pico-8 play session: mixed d-pad (fixed 12-tick cycle)

[t = 6 s] mixed d-pad (1.2s cycle ×~5): → ← ↑ ↓ + 🅾/❎ taps, ~6s
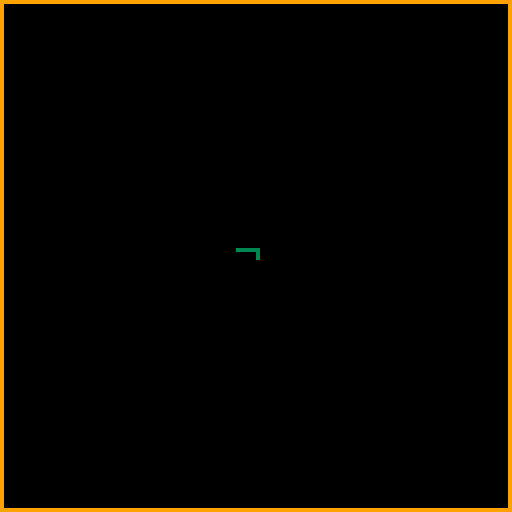

pico-8 cartridge
version 7
__lua__
-- juan bikes
-- [redacted]

scrn = {}
p1 = {}
p1.x = 64
p1.y = 64
p1.dir = 3
t = 0
t_cnt = 30
t_hide = 10
sound = 1 --play pause sound

function _init()
 cls()
	show_menu()
end

function update_game()
 if(btnp(5)) show_menu()
 
 if(btnp(1)) p1.dir-=1 sfx(3,0,0)
 if(btnp(0)) p1.dir+=1 sfx(3,0,0)
 if(p1.dir < 1) p1.dir=4
 if(p1.dir > 4) p1.dir=1
-- if(btnp(2)) p1.dir+=1
-- if(btnp(3)) p1.dir+=1
	
 if(p1.dir==1) p1.y+=1
 if(p1.dir==2) p1.x+=1
 if(p1.dir==3) p1.y-=1
 if(p1.dir==4) p1.x-=1

	if(pget(p1.x,p1.y)!=0) sfx(2,1,0) show_gover() 
end

function show_gover()
	scrn.upd = update_menu
	scrn.drw = draw_gover
 anim=0
end

function draw_game()
	pset(p1.x,p1.y,3)
end

function run_game()
 cls()
 rect(0,0,127,127,9)
 p1.x = 64
 p1.y = 64
 p1.dir = 3
 scrn.upd = update_game
 scrn.drw = draw_game
	sfx(4,1,0)	
end

function draw_menu()
 cls()
	spr(0,0,0,20,20)
	print("b      i      k      e      s",5,45,14)
	rectfill(0,54,128,74,2)
	t+=1
	if(t<t_cnt)	print("press x to start", 30, 62, 3) sound=0
	if(t>t_cnt) rectfill(0,74,128,54,2) sound=1
	if(t==t_cnt+t_hide) t=0
	if(sound==1 and  t<t_cnt) sfx(0,0,0)
end

anim_col=0

circs = {0,-10,-20,-30,-40,-50,-60,-70,-80}
num_circs = 9
function draw_gover()
--todo: smaller circles should be drawn last
 for i=1,num_circs do 
 circfill(p1.x,p1.y,circs[i]/2,i)
 circs[i]+=1
 if(circs[i]>num_circs*10) circs[i] = i*-10
 end
--	anim+=1
--	anim_col+=1
--	twait+=1
--	if(anim_col>16) anim_col=0
end

function circspawn()
	circfill(x,y,rad,col)
end

function update_menu()
	if(btnp(5)) run_game() sfx(1,0,0)
end	

function show_menu()
	scrn.upd = update_menu
	scrn.drw = draw_menu
end

function _update()
	scrn.upd()
end

function _draw()
	scrn.drw()
end
__gfx__
00000000000000000000000000000000000000000000000000000000000000000000000000000000000000000000000000000000000000000000000000000000
00000000000000000000000000000000000000000000000000000000000000000000000000000000000000000000000000000000000000000000000000000000
00000000000000000000000000000000000000000000000000000000000000000000000000000000000000000000000000000000000000000000000000000000
00000000000000000000000000000000000000000000000000000000000000000000000000000000000000000000000000000000000000000000000000000000
00000000000000000000000000000000000000000000000000000000000000000000000000000000000000000000000000000000000000000000000000000000
00000000000000000000000000000000000000000000000000000000000000000000000000000000000000000000000000000000000000000000000000000000
00000000000000000000000000000000000000000000000000000000000000000000000000000000000000000000000000000000000000000000000000000000
00000000000000000000000000000000000000000000000000000000000000000000000000000000000000000000000000000000000000000000000000000000
00000000000000000000000000000000000000000000000000000000000000000000000000000000000000000000000000000000000000000000000000000000
00000000000000000000000000000000000000000000000000000000000000000000000000000000000000000000000000000000088800000000000000088800
00000000000000000888888888888888888888888880000000000000000000000000000088800000000000000000000000000000088800000000000000088800
00000000000000000888888888888888888888888880000000000000000000000000000088888000000000000000000000000000088880000000000008888800
00000000000000000888888888888888888888888880000000000000000000000000000088888800000000000000000000000000888880000000000088888800
00000000000000000888888888888888888888888000000000000000000000000000000088888800000000000000000000000000888880000000000088888800
00000000000000000888880000008888888888800000000000000008888000000000000088888880000000000000000000000000888880000000000888888800
00000000000000000000000000008888888880000000000000000008888888800000000088888880000000000000000000000000888888000000000888888800
00000000000000000000000000000888888880000888000000000008888888800000000088888888000000000000000000000008888888800000008888888800
00000000000000000000000000000888888800008888000000000008888888800000000088888888000000000000000000000008888888800000008888888000
00000000000000000000000000000888888800008888000000000008888888800000000088888888000000000000000000000088888888880000008888888000
00000000000000000000000000000888888800008888000000000008888888800000000088888888800000000000000000000088888888888000008888880000
00000000000000000000000000000888888000008888000000000008888888800000000888808888880000000000000000000888888888888800008888880000
00000000000000000000000000008888888000008888000000000008888888800000000888800888888000000000000000008888880888888800088888880000
00000000000000000000000000008888888000008888000000000000888888800000008888800088888800000000000000088888880088888880088888880000
00000000000000000000000000008888888000008888000000000000888888800000008888000008888800000000000000888888880088888880088888880000
00000000000000000000000000088888888000008888000000000008888888800000088888000008888880000000000000888888800088888888088888800000
00000000000000000000000000088888888000008888000000000008888888800000088880000000888888000000000000888888800008888888088888800000
00000000000000000888800000088888888000008888000000000008888888800000088880000000888888000000000008888888000000888888888888800000
00000000000000000888880000888888880000008888000000000088888888000000888800000000008888800000000008888888000000088888888888800000
00000000000000000888888008888888880000008888800000000088888888000000888800000000008888880000000088888880000000008888888888800000
00000000000000000888888008888888800000008888880000088888888888000008888888888888888888880000000088888880000000000888888888000000
00000000000000000088888888888888000000008888888888888888888880000088888888888888888888888000000088888800000000000088888888000000
00000000000000000088888888888880000000000888888888888888888800000088888888888888888888888000000888888800000000000088888888000000
00000000000000000008888888888880000000000888888888888888888000000888888888888888888888888800000888888000000000000088888888000000
00000000000000000000888888088800000000000008888888888888880000000888800000088888800008888800000888888000000000000008888888000000
00000000000000000000000000000000000000000000008888888888800000000888800000088880000000888880000888000000000000000000888888000000
00000000000000000000000000000000000000000000000888888800000000000888000000000000000000888880000000000000000000000000888888000000
00000000000000000000000000000000000000000000000008888800000000000888000000000000000000088880000000000000000000000000088800000000
00000000000000000000000000000000000000000000000008888000000000000000000000000000000000008880000000000000000000000000000000000000
00000000000000000000000000000000000000000000000000888000000000000000000000000000000000000000000000000000000000000000000000000000
00000000000000000000000000000000000000000000000000000000000000000000000000000000000000000000000000000000000000000000000000000000
00000000000000000000000000000000000000000000000000000000000000000000000000000000000000000000000000000000000000000000000000000000
00000000000000000000000000000000000000000000000000000000000000000000000000000000000000000000000000000000000000000000000000000000
00000000000000000000000000000000000000000000000000000000000000000000000000000000000000000000000000000000000000000000000000000000
00000000000000000000000000000000000000000000000000000000000000000000000000000000000000000000000000000000000000000000000000000000
00000000000000000000000000000000000000000000000000000000000000000000000000000000000000000000000000000000000000000000000000000000
00000000000000000000000000000000000000000000000000000000000000000000000000000000000000000000000000000000000000000000000000000000
00000000000000000000000000000000000000000000000000000000000000000000000000000000000000000000000000000000000000000000000000000000
00000000000000000000000000000000000000000000000000000000000000000000000000000000000000000000000000000000000000000000000000000000
00000000000000000000000000000000000000000000000000000000000000000000000000000000000000000000000000000000000000000000000000000000
00000000000000000000000000000000000000000000000000000000000000000000000000000000000000000000000000000000000000000000000000000000
00000000000000000000000000000000000000000000000000000000000000000000000000000000000000000000000000000000000000000000000000000000
00000000000000000000000000000000000000000000000000000000000000000000000000000000000000000000000000000000000000000000000000000000
00000000000000000000000000000000000000000000000000000000000000000000000000000000000000000000000000000000000000000000000000000000
00000000000000000000000000000000000000000000000000000000000000000000000000000000000000000000000000000000000000000000000000000000
00000000000000000000000000000000000000000000000000000000000000000000000000000000000000000000000000000000000000000000000000000000
00000000000000000000000000000000000000000000000000000000000000000000000000000000000000000000000000000000000000000000000000000000
00000000000000000000000000000000000000000000000000000000000000000000000000000000000000000000000000000000000000000000000000000000
00000000000000000000000000000000000000000000000000000000000000000000000000000000000000000000000000000000000000000000000000000000
00000000000000000000000000000000000000000000000000000000000000000000000000000000000000000000000000000000000000000000000000000000
00000000000000000000000000000000000000000000000000000000000000000000000000000000000000000000000000000000000000000000000000000000
00000000000000000000000000000000000000000000000000000000000000000000000000000000000000000000000000000000000000000000000000000000
00000000000000000000000000000000000000000000000000000000000000000000000000000000000000000000000000000000000000000000000000000000
00000000000000000000000000000000000000000000000000000000000000000000000000000000000000000000000000000000000000000000000000000000
00000000000000000000000000000000000000000000000000000000000000000000000000000000000000000000000000000000000000000000000000000000
00000000000000000000000000000000000000000000000000000000000000000000000000000000000000000000000000000000000000000000000000000000
00000000000000000000000000000000000000000000000000000000000000000000000000000000000000000000000000000000000000000000000000000000
00000000000000000000000000000000000000000000000000000000000000000000000000000000000000000000000000000000000000000000000000000000
00000000000000000000000000000000000000000000000000000000000000000000000000000000000000000000000000000000000000000000000000000000
00000000000000000000000000000000000000000000000000000000000000000000000000000000000000000000000000000000000000000000000000000000
00000000000000000000000000000000000000000000000000000000000000000000000000000000000000000000000000000000000000000000000000000000
00000000000000000000000000000000000000000000000000000000000000000000000000000000000000000000000000000000000000000000000000000000
00000000000000000000000000000000000000000000000000000000000000000000000000000000000000000000000000000000000000000000000000000000
00000000000000000000000000000000000000000000000000000000000000000000000000000000000000000000000000000000000000000000000000000000
00000000000000000000000000000000000000000000000000000000000000000000000000000000000000000000000000000000000000000000000000000000
00000000000000000000000000000000000000000000000000000000000000000000000000000000000000000000000000000000000000000000000000000000
00000000000000000000000000000000000000000000000000000000000000000000000000000000000000000000000000000000000000000000000000000000
00000000000000000000000000000000000000000000000000000000000000000000000000000000000000000000000000000000000000000000000000000000
00000000000000000000000000000000000000000000000000000000000000000000000000000000000000000000000000000000000000000000000000000000
00000000000000000000000000000000000000000000000000000000000000000000000000000000000000000000000000000000000000000000000000000000
00000000000000000000000000000000000000000000000000000000000000000000000000000000000000000000000000000000000000000000000000000000
00000000000000000000000000000000000000000000000000000000000000000000000000000000000000000000000000000000000000000000000000000000
00000000000000000000000000000000000000000000000000000000000000000000000000000000000000000000000000000000000000000000000000000000
00000000000000000000000000000000000000000000000000000000000000000000000000000000000000000000000000000000000000000000000000000000
00000000000000000000000000000000000000000000000000000000000000000000000000000000000000000000000000000000000000000000000000000000
00000000000000000000000000000000000000000000000000000000000000000000000000000000000000000000000000000000000000000000000000000000
00000000000000000000000000000000000000000000000000000000000000000000000000000000000000000000000000000000000000000000000000000000
00000000000000000000000000000000000000000000000000000000000000000000000000000000000000000000000000000000000000000000000000000000
00000000000000000000000000000000000000000000000000000000000000000000000000000000000000000000000000000000000000000000000000000000
00000000000000000000000000000000000000000000000000000000000000000000000000000000000000000000000000000000000000000000000000000000
00000000000000000000000000000000000000000000000000000000000000000000000000000000000000000000000000000000000000000000000000000000
00000000000000000000000000000000000000000000000000000000000000000000000000000000000000000000000000000000000000000000000000000000
00000000000000000000000000000000000000000000000000000000000000000000000000000000000000000000000000000000000000000000000000000000
00000000000000000000000000000000000000000000000000000000000000000000000000000000000000000000000000000000000000000000000000000000
00000000000000000000000000000000000000000000000000000000000000000000000000000000000000000000000000000000000000000000000000000000
00000000000000000000000000000000000000000000000000000000000000000000000000000000000000000000000000000000000000000000000000000000
00000000000000000000000000000000000000000000000000000000000000000000000000000000000000000000000000000000000000000000000000000000
00000000000000000000000000000000000000000000000000000000000000000000000000000000000000000000000000000000000000000000000000000000
00000000000000000000000000000000000000000000000000000000000000000000000000000000000000000000000000000000000000000000000000000000
00000000000000000000000000000000000000000000000000000000000000000000000000000000000000000000000000000000000000000000000000000000
00000000000000000000000000000000000000000000000000000000000000000000000000000000000000000000000000000000000000000000000000000000
00000000000000000000000000000000000000000000000000000000000000000000000000000000000000000000000000000000000000000000000000000000
00000000000000000000000000000000000000000000000000000000000000000000000000000000000000000000000000000000000000000000000000000000
00000000000000000000000000000000000000000000000000000000000000000000000000000000000000000000000000000000000000000000000000000000
00000000000000000000000000000000000000000000000000000000000000000000000000000000000000000000000000000000000000000000000000000000
00000000000000000000000000000000000000000000000000000000000000000000000000000000000000000000000000000000000000000000000000000000
00000000000000000000000000000000000000000000000000000000000000000000000000000000000000000000000000000000000000000000000000000000
00000000000000000000000000000000000000000000000000000000000000000000000000000000000000000000000000000000000000000000000000000000
00000000000000000000000000000000000000000000000000000000000000000000000000000000000000000000000000000000000000000000000000000000
00000000000000000000000000000000000000000000000000000000000000000000000000000000000000000000000000000000000000000000000000000000
00000000000000000000000000000000000000000000000000000000000000000000000000000000000000000000000000000000000000000000000000000000
00000000000000000000000000000000000000000000000000000000000000000000000000000000000000000000000000000000000000000000000000000000
00000000000000000000000000000000000000000000000000000000000000000000000000000000000000000000000000000000000000000000000000000000
00000000000000000000000000000000000000000000000000000000000000000000000000000000000000000000000000000000000000000000000000000000
00000000000000000000000000000000000000000000000000000000000000000000000000000000000000000000000000000000000000000000000000000000
00000000000000000000000000000000000000000000000000000000000000000000000000000000000000000000000000000000000000000000000000000000
00000000000000000000000000000000000000000000000000000000000000000000000000000000000000000000000000000000000000000000000000000000
00000000000000000000000000000000000000000000000000000000000000000000000000000000000000000000000000000000000000000000000000000000
00000000000000000000000000000000000000000000000000000000000000000000000000000000000000000000000000000000000000000000000000000000
00000000000000000000000000000000000000000000000000000000000000000000000000000000000000000000000000000000000000000000000000000000
00000000000000000000000000000000000000000000000000000000000000000000000000000000000000000000000000000000000000000000000000000000
00000000000000000000000000000000000000000000000000000000000000000000000000000000000000000000000000000000000000000000000000000000
00000000000000000000000000000000000000000000000000000000000000000000000000000000000000000000000000000000000000000000000000000000
00000000000000000000000000000000000000000000000000000000000000000000000000000000000000000000000000000000000000000000000000000000
00000000000000000000000000000000000000000000000000000000000000000000000000000000000000000000000000000000000000000000000000000000
00000000000000000000000000000000000000000000000000000000000000000000000000000000000000000000000000000000000000000000000000000000
00000000000000000000000000000000000000000000000000000000000000000000000000000000000000000000000000000000000000000000000000000000
00000000000000000000000000000000000000000000000000000000000000000000000000000000000000000000000000000000000000000000000000000000
00000000000000000000000000000000000000000000000000000000000000000000000000000000000000000000000000000000000000000000000000000000
__gff__
0001000000000000000000000000000000000000000000000000000000000000000000000000000000000000000000000000000000000000000000000000000000000000000000000000000000000000000000000000000000000000000000000000000000000000000000000000000000000000000000000000000000000000
0000000000000000000000000000000000000000000000000000000000000000000000000000000000000000000000000000000000000000000000000000000000000000000000000000000000000000000000000000000000000000000000000000000000000000000000000000000000000000000000000000000000000000
__map__
0000000000000000000000000001000000000000000000000000000000000000000000000000000000000000000000000000000000000000000000000000000000000000000000000000000000000000000000000000000000000000000000000000000000000000000000000000000000000000000000000000000000000000
0000000000000000000000000000000000000000000000000000000000000000000000000000000000000000000000000000000000000000000000000000000000000000000000000000000000000000000000000000000000000000000000000000000000000000000000000000000000000000000000000000000000000000
0000000000000000000000000000000000000000000000000000000000000000000000000000000000000000000000000000000000000000000000000000000000000000000000000000000000000000000000000000000000000000000000000000000000000000000000000000000000000000000000000000000000000000
0000000000000000000000000000000000000000000000000000000000000000000000000000000000000000000000000000000000000000000000000000000000000000000000000000000000000000000000000000000000000000000000000000000000000000000000000000000000000000000000000000000000000000
0000000000000000000000000000000000000000000000000000000000000000000000000000000000000000000000000000000000000000000000000000000000000000000000000000000000000000000000000000000000000000000000000000000000000000000000000000000000000000000000000000000000000000
0000000000000000000000000000000000000000000000000000000000000000000000000000000000000000000000000000000000000000000000000000000000000000000000000000000000000000000000000000000000000000000000000000000000000000000000000000000000000000000000000000000000000000
0000000000000000000000000000000000000000000000000000000000000000000000000000000000000000000000000000000000000000000000000000000000000000000000000000000000000000000000000000000000000000000000000000000000000000000000000000000000000000000000000000000000000000
0000000000000000000000000000000000000000000000000000000000000000000000000000000000000000000000000000000000000000000000000000000000000000000000000000000000000000000000000000000000000000000000000000000000000000000000000000000000000000000000000000000000000000
0000000000000000000000000000000000000000000000000000000000000000000000000000000000000000000000000000000000000000000000000000000000000000000000000000000000000000000000000000000000000000000000000000000000000000000000000000000000000000000000000000000000000000
0000000000000000000000000000000000000000000000000000000000000000000000000000000000000000000000000000000000000000000000000000000000000000000000000000000000000000000000000000000000000000000000000000000000000000000000000000000000000000000000000000000000000000
0000000000000000000000000000000000000000000000000000000000000000000000000000000000000000000000000000000000000000000000000000000000000000000000000000000000000000000000000000000000000000000000000000000000000000000000000000000000000000000000000000000000000000
0000000000000000000000000000000000000000000000000000000000000000000000000000000000000000000000000000000000000000000000000000000000000000000000000000000000000000000000000000000000000000000000000000000000000000000000000000000000000000000000000000000000000000
0000000000000000000000000000000000000000000000000000000000000000000000000000000000000000000000000000000000000000000000000000000000000000000000000000000000000000000000000000000000000000000000000000000000000000000000000000000000000000000000000000000000000000
0000000000000000000000000000000000000000000000000000000000000000000000000000000000000000000000000000000000000000000000000000000000000000000000000000000000000000000000000000000000000000000000000000000000000000000000000000000000000000000000000000000000000000
0000000000000000000000000000000000000000000000000000000000000000000000000000000000000000000000000000000000000000000000000000000000000000000000000000000000000000000000000000000000000000000000000000000000000000000000000000000000000000000000000000000000000000
0000000000000000000000000000000000000000000000000000000000000000000000000000000000000000000000000000000000000000000000000000000000000000000000000000000000000000000000000000000000000000000000000000000000000000000000000000000000000000000000000000000000000000
0000000000000000000000000000000000000000000000000000000000000000000000000000000000000000000000000000000000000000000000000000000000000000000000000000000000000000000000000000000000000000000000000000000000000000000000000000000000000000000000000000000000000000
0000000000000000000000000000000000000000000000000000000000000000000000000000000000000000000000000000000000000000000000000000000000000000000000000000000000000000000000000000000000000000000000000000000000000000000000000000000000000000000000000000000000000000
0000000000000000000000000000000000000000000000000000000000000000000000000000000000000000000000000000000000000000000000000000000000000000000000000000000000000000000000000000000000000000000000000000000000000000000000000000000000000000000000000000000000000000
0000000000000000000000000000000000000000000000000000000000000000000000000000000000000000000000000000000000000000000000000000000000000000000000000000000000000000000000000000000000000000000000000000000000000000000000000000000000000000000000000000000000000000
0000000000000000000000000000000000000000000000000000000000000000000000000000000000000000000000000000000000000000000000000000000000000000000000000000000000000000000000000000000000000000000000000000000000000000000000000000000000000000000000000000000000000000
0000000000000000000000000000000000000000000000000000000000000000000000000000000000000000000000000000000000000000000000000000000000000000000000000000000000000000000000000000000000000000000000000000000000000000000000000000000000000000000000000000000000000000
0000000000000000000000000000000000000000000000000000000000000000000000000000000000000000000000000000000000000000000000000000000000000000000000000000000000000000000000000000000000000000000000000000000000000000000000000000000000000000000000000000000000000000
0000000000000000000000000000000000000000000000000000000000000000000000000000000000000000000000000000000000000000000000000000000000000000000000000000000000000000000000000000000000000000000000000000000000000000000000000000000000000000000000000000000000000000
0000000000000000000000000000000000000000000000000000000000000000000000000000000000000000000000000000000000000000000000000000000000000000000000000000000000000000000000000000000000000000000000000000000000000000000000000000000000000000000000000000000000000000
0000000000000000000000000000000000000000000000000000000000000000000000000000000000000000000000000000000000000000000000000000000000000000000000000000000000000000000000000000000000000000000000000000000000000000000000000000000000000000000000000000000000000000
0000000000000000000000000000000000000000000000000000000000000000000000000000000000000000000000000000000000000000000000000000000000000000000000000000000000000000000000000000000000000000000000000000000000000000000000000000000000000000000000000000000000000000
0000000000000000000000000000000000000000000000000000000000000000000000000000000000000000000000000000000000000000000000000000000000000000000000000000000000000000000000000000000000000000000000000000000000000000000000000000000000000000000000000000000000000000
0000000000000000000000000000000000000000000000000000000000000000000000000000000000000000000000000000000000000000000000000000000000000000000000000000000000000000000000000000000000000000000000000000000000000000000000000000000000000000000000000000000000000000
0000000000000000000000000000000000000000000000000000000000000000000000000000000000000000000000000000000000000000000000000000000000000000000000000000000000000000000000000000000000000000000000000000000000000000000000000000000000000000000000000000000000000000
0000000000000000000000000000000000000000000000000000000000000000000000000000000000000000000000000000000000000000000000000000000000000000000000000000000000000000000000000000000000000000000000000000000000000000000000000000000000000000000000000000000000000000
0000000000000000000000000000000000000000000000000000000000000000000000000000000000000000000000000000000000000000000000000000000000000000000000000000000000000000000000000000000000000000000000000000000000000000000000000000000000000000000000000000000000000000
